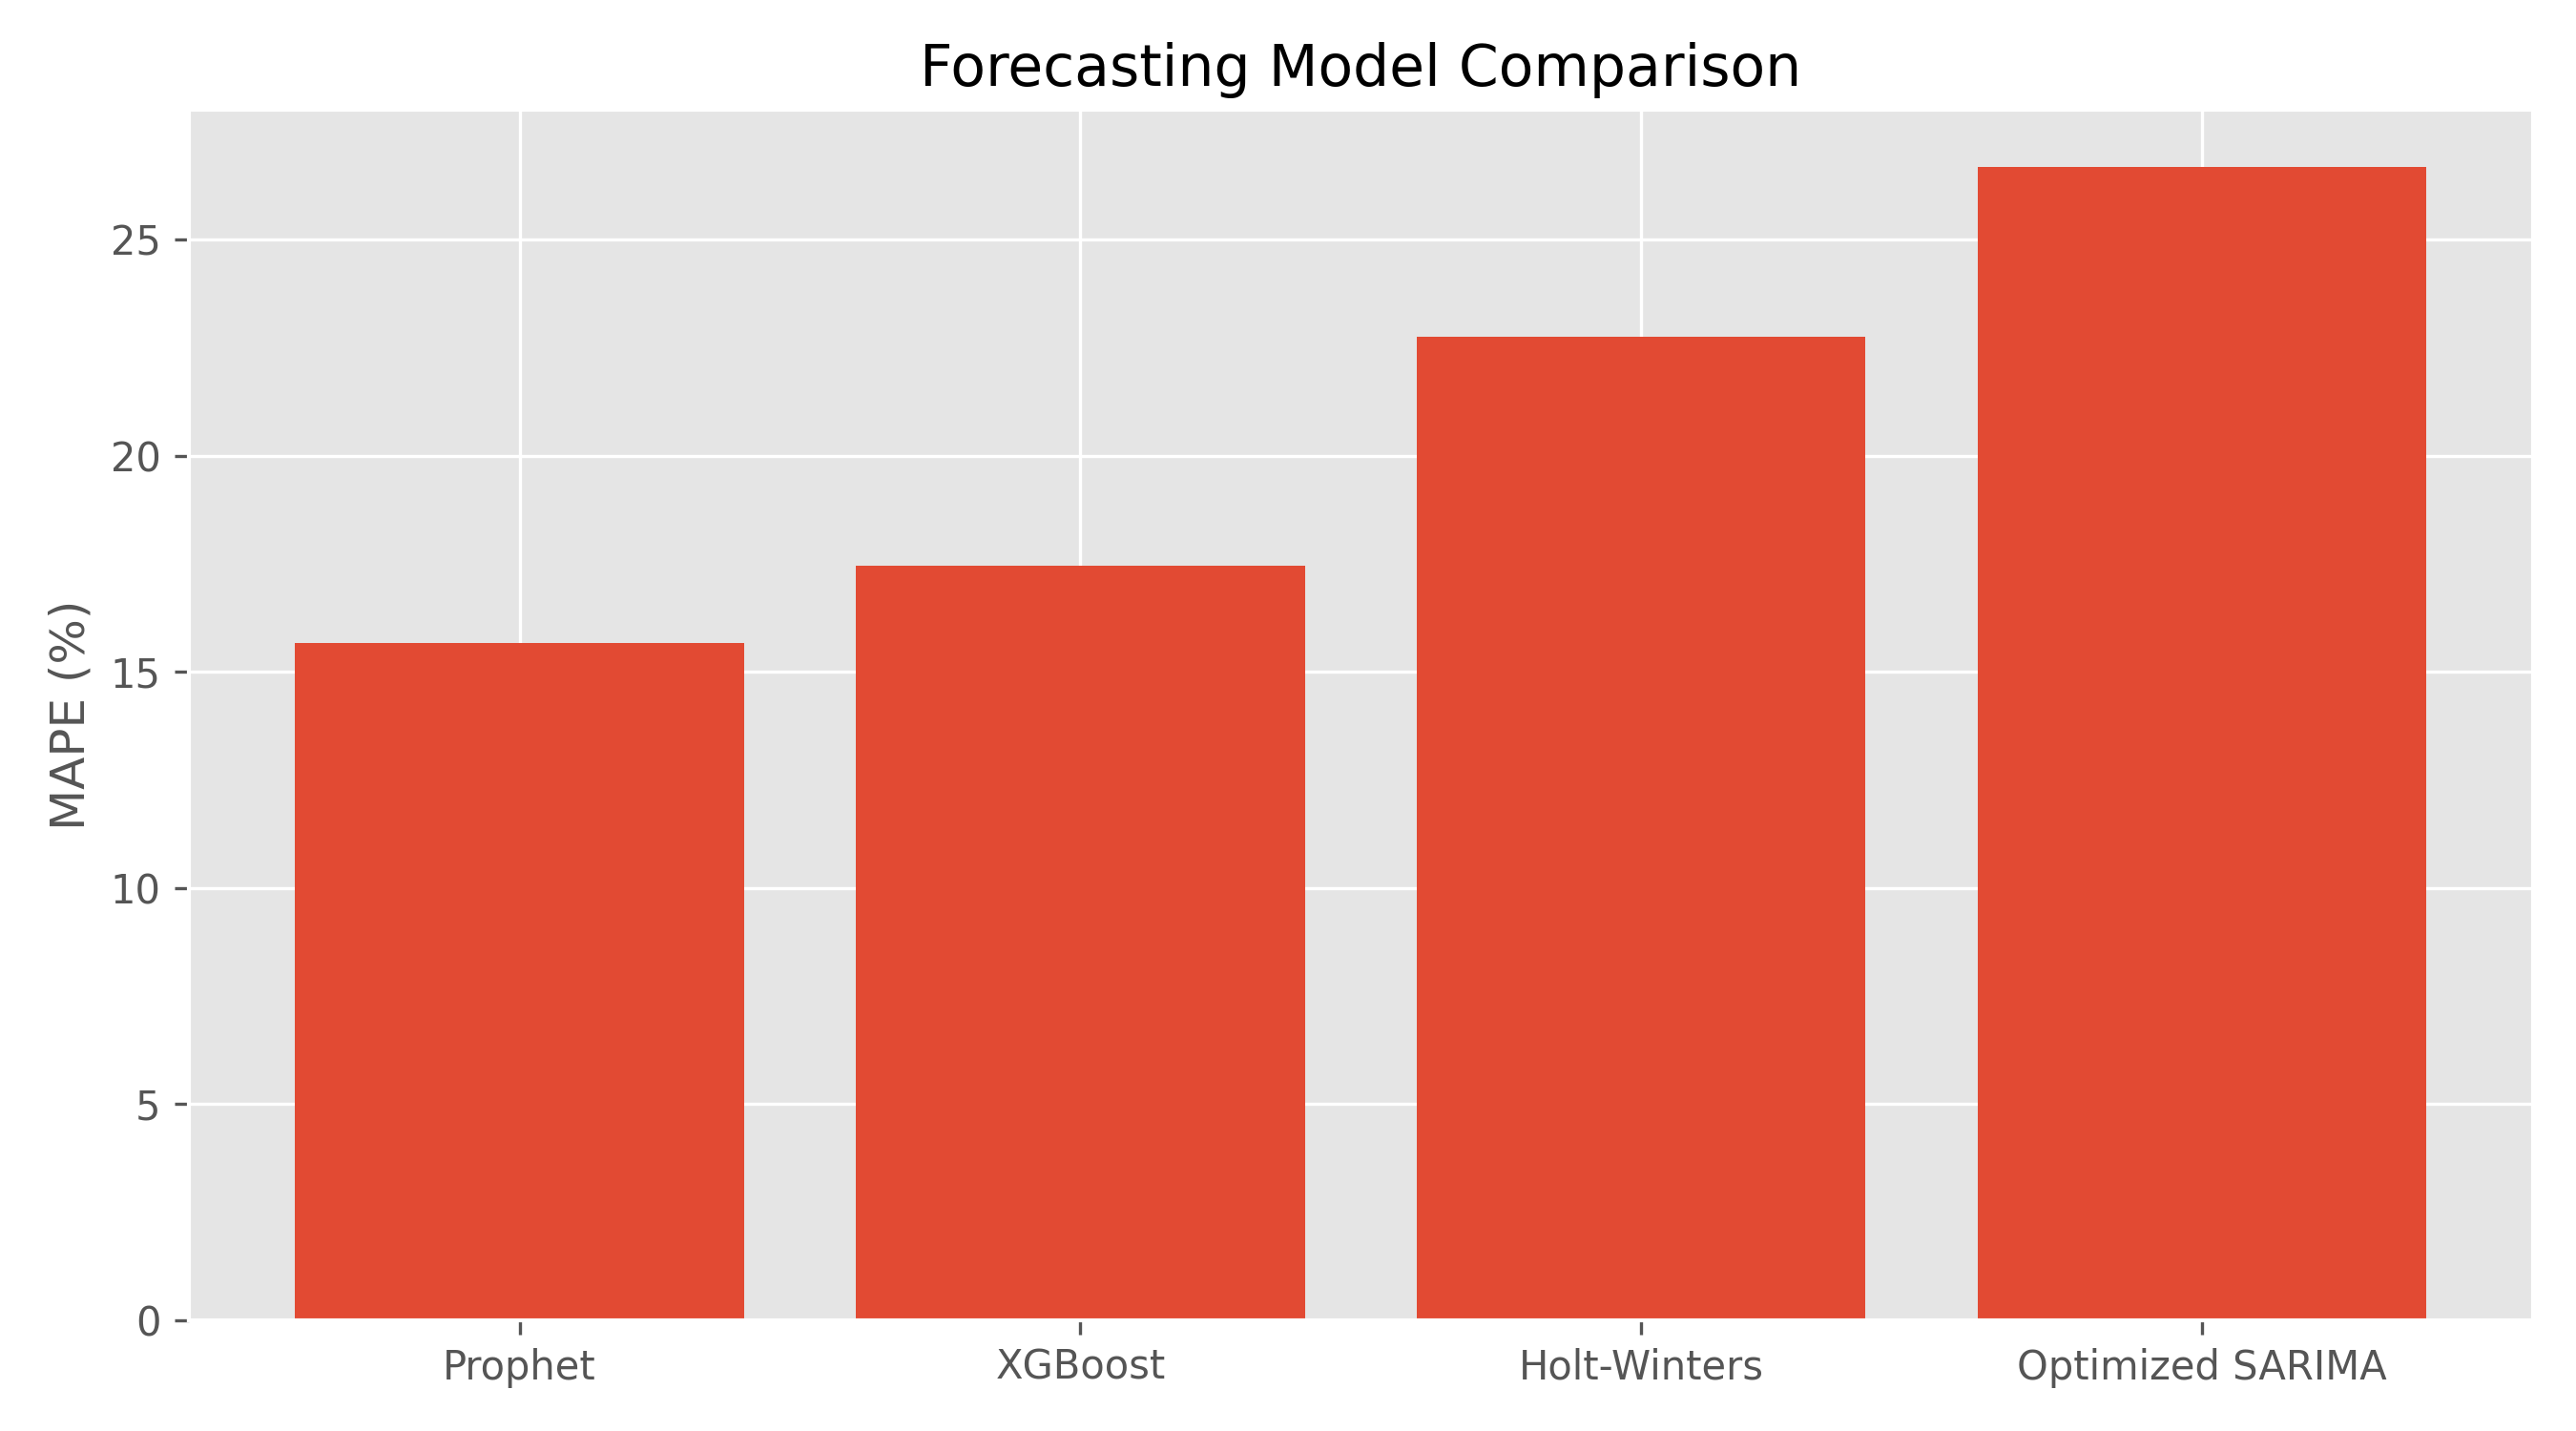

The table this chart was drawn from, first rows:
Model, MAE, RMSE, MAPE
Prophet, 9840, 14133, 15.67
XGBoost, 10174, 13338, 17.46
Holt-Winters, 11386, 12430, 22.75
Optimized SARIMA, 13370, 15742, 26.67
